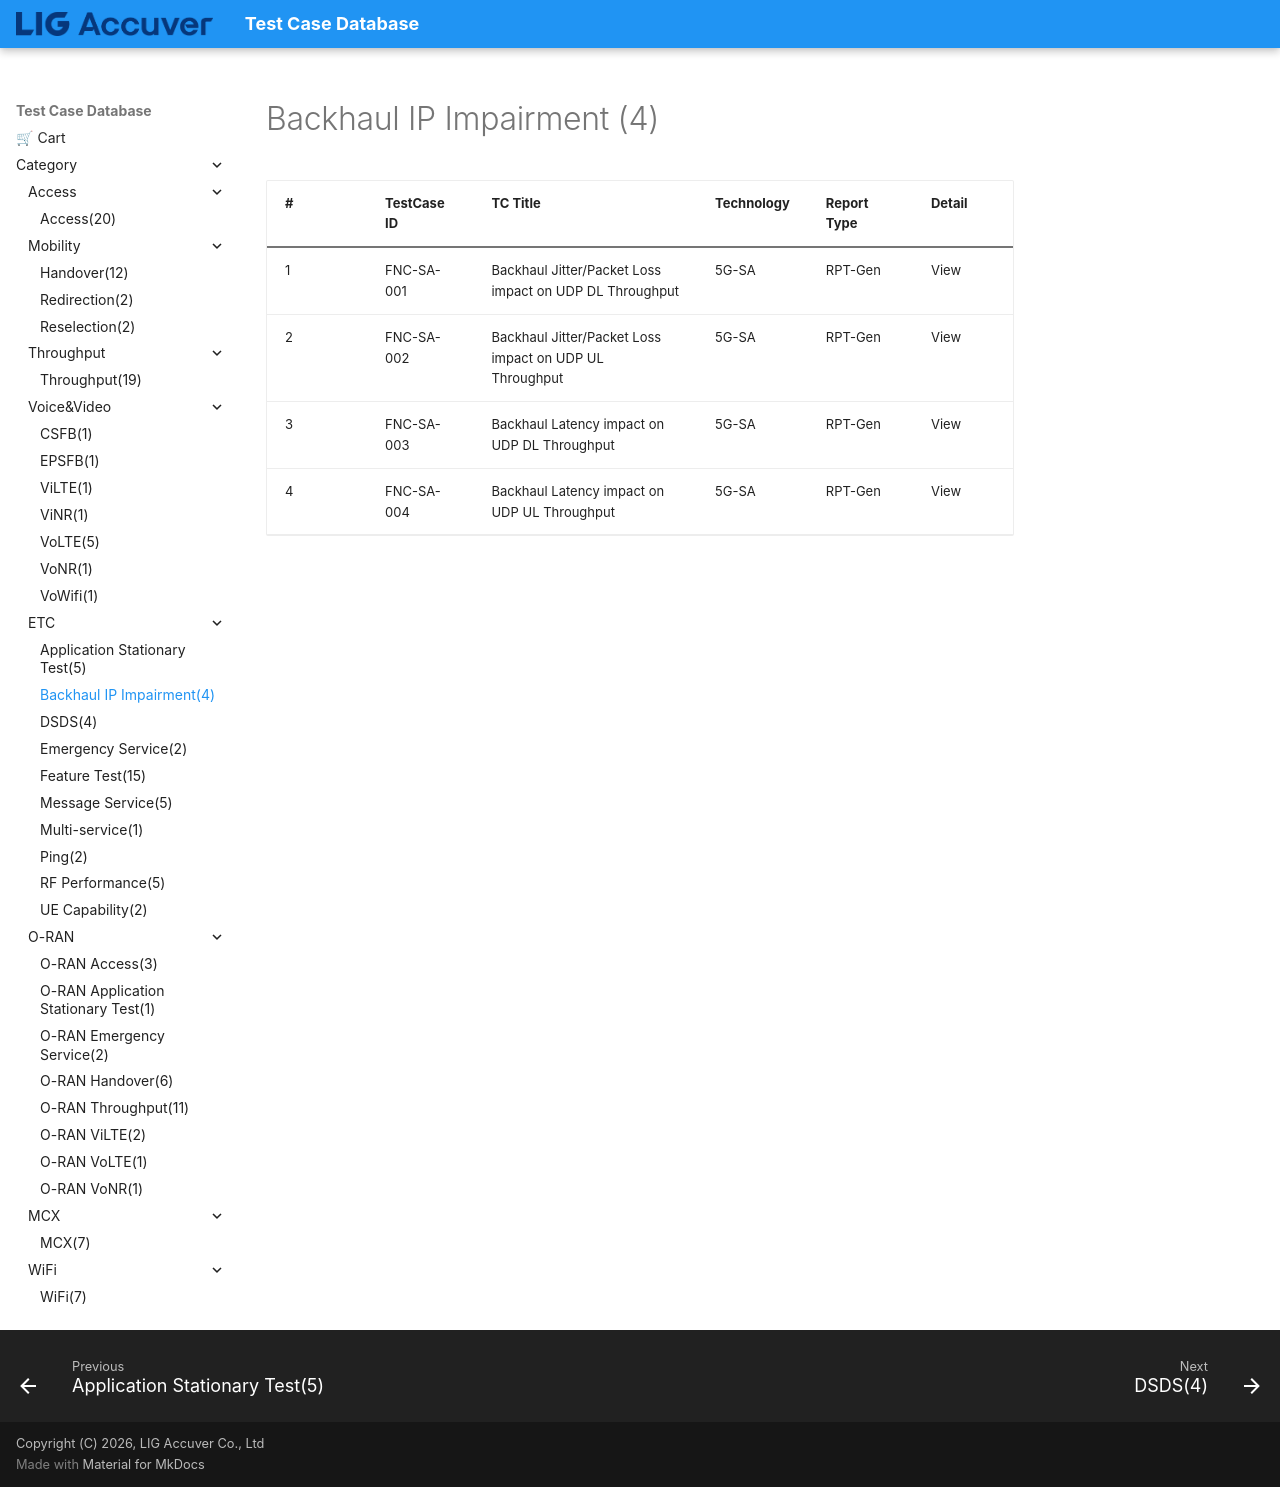

repository: convergencesolutionteam/testcase_database2 · page: TC_Backhaul_IP_Impairment/index.html · generator: mkdocs

# Backhaul IP Impairment (4)

| # | TestCase ID | TC Title | Technology | Report Type | Detail |
|---|---|---|---|---|---|
| 1 | FNC-SA-001 | Backhaul Jitter/Packet Loss impact on UDP DL Throughput | 5G-SA | RPT-Gen | View |
| 2 | FNC-SA-002 | Backhaul Jitter/Packet Loss impact on UDP UL Throughput | 5G-SA | RPT-Gen | View |
| 3 | FNC-SA-003 | Backhaul Latency impact on UDP DL Throughput | 5G-SA | RPT-Gen | View |
| 4 | FNC-SA-004 | Backhaul Latency impact on UDP UL Throughput | 5G-SA | RPT-Gen | View |
